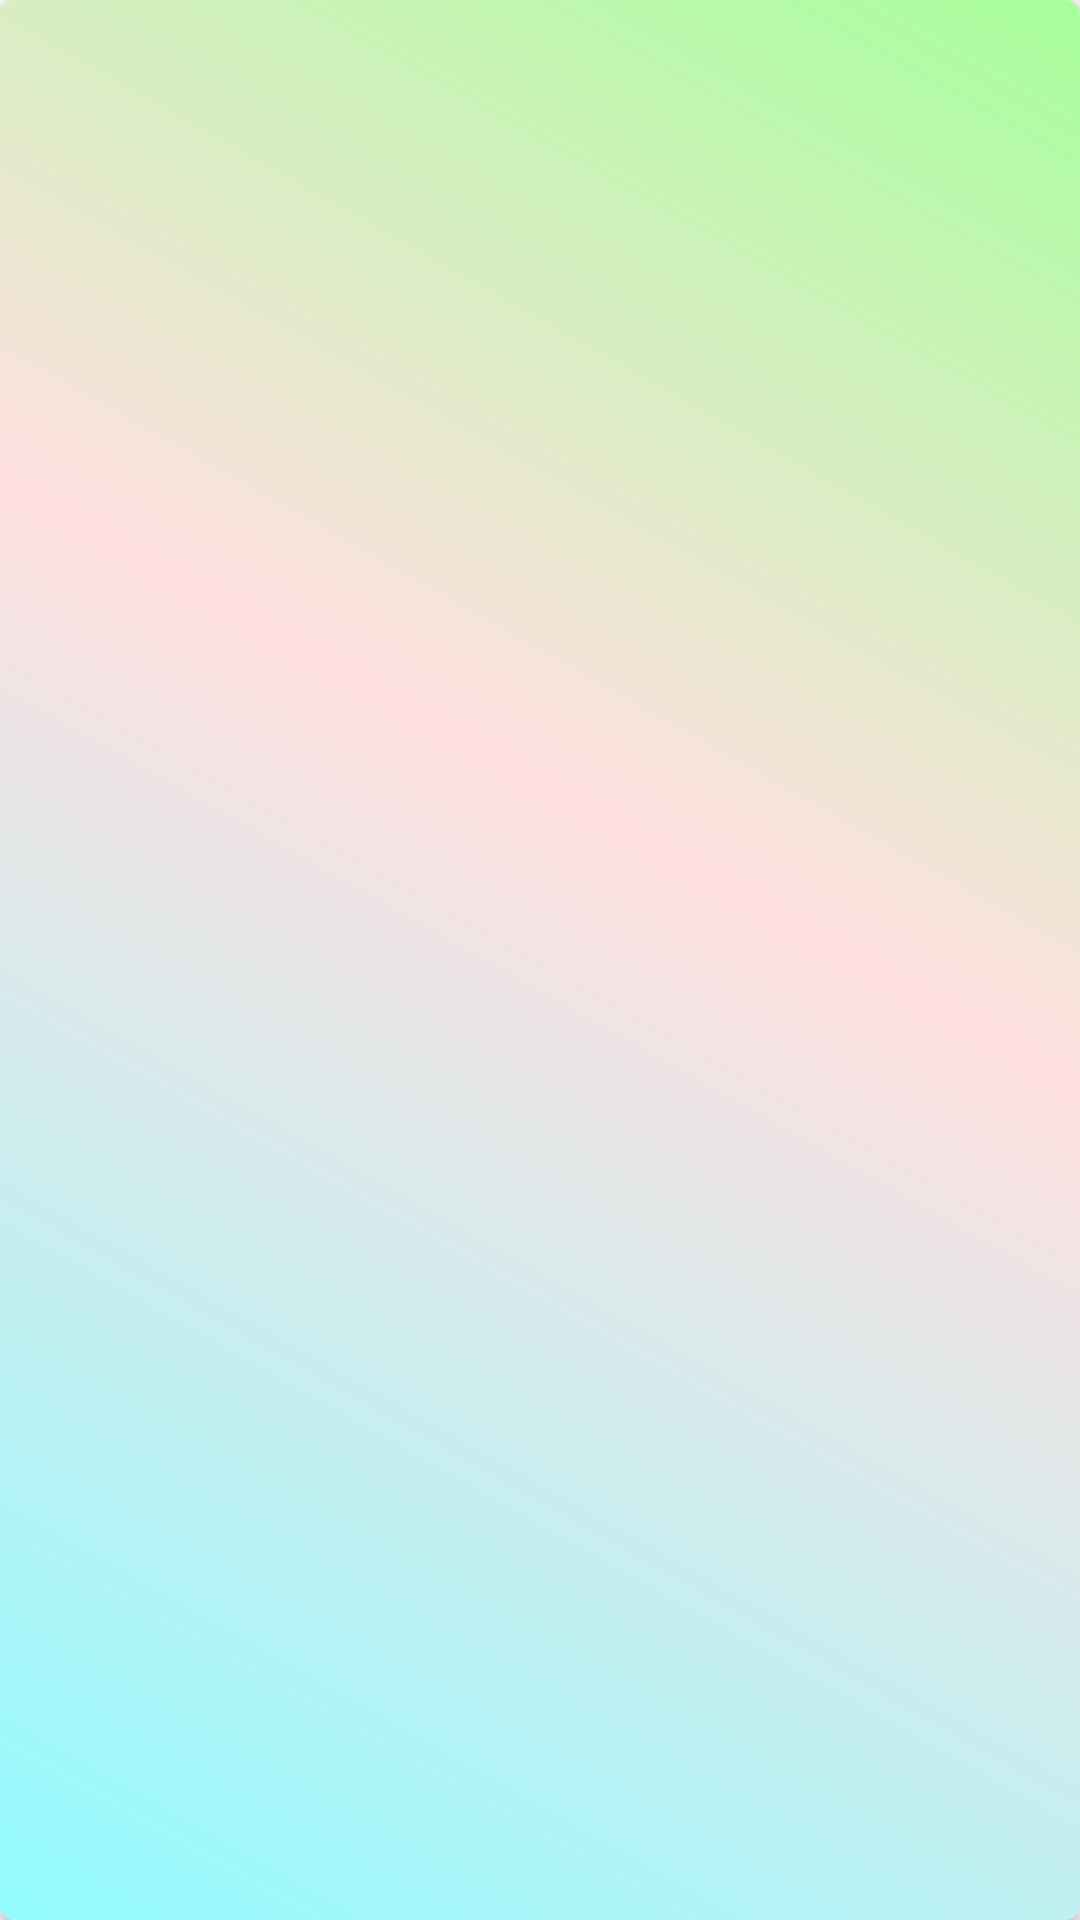

The Android layout XML behind this screen, and the referenced resources:
<!-- AndroidManifest.xml: application theme AppTheme -->
<!-- res/layout/card_categories.xml -->
<?xml version="1.0" encoding="utf-8"?>
<android.support.v7.widget.CardView
    xmlns:android="http://schemas.android.com/apk/res/android"
    xmlns:card_view="http://schemas.android.com/apk/res-auto"
    android:id="@+id/card_categories_view"
    android:layout_width="match_parent"
    android:layout_height="140dp"
    android:layout_margin="5dp"
    card_view:cardCornerRadius="5dp"
    >
    <LinearLayout
        android:layout_width="match_parent"
        android:layout_height="fill_parent"
        android:orientation="vertical"
        android:background="@drawable/categorise_bg">
        <ImageView android:id="@+id/categories_image"
            android:layout_height="0dp"
            android:layout_width="250dp"
            android:layout_gravity="center"
            android:layout_weight="1.0"
            android:layout_marginTop="5dp"
            android:scaleType="centerCrop"/>
        <TextView
            android:id="@+id/categories_text"
            android:layout_marginLeft="5dp"
            android:layout_marginBottom="5dp"
            android:textColor="#000000"
            android:textStyle="bold"
            android:textSize="16sp"
            android:textAlignment="center"
            android:layout_height="wrap_content"
            android:layout_width="match_parent"/>
    </LinearLayout>
</android.support.v7.widget.CardView>
<!-- resources referenced by this layout -->
<resources>
  <!-- drawable categorise_bg (drawable) -->
  <shape xmlns:android="http://schemas.android.com/apk/res/android" android:shape="rectangle" >
      <gradient
          android:type="linear"
          android:centerX="43%"
          android:startColor="#FFA7FF9C"
          android:centerColor="#FFFFE0E0"
          android:endColor="#FF91FBFF"
          android:angle="225"/>
  </shape>
  <style name="AppTheme" parent="Theme.AppCompat.Light.DarkActionBar">
          
          <item name="colorPrimary">@color/colorPrimary</item>
          <item name="colorAccent">@color/colorAccent</item>
          <item name="drawerArrowStyle">@style/DrawerArrowStyle</item>
      </style>
  <style name="DrawerArrowStyle" parent="Widget.AppCompat.DrawerArrowToggle">
          <item name="spinBars">true</item>
          <item name="color">@android:color/white</item>
      </style>
  <!-- not gathered from this repository: default colours our renderer supplied (Android Studio template values) -->
  <color name="colorPrimary">#FF6200EE</color>
  <color name="colorAccent">#FF03DAC5</color>
</resources>
